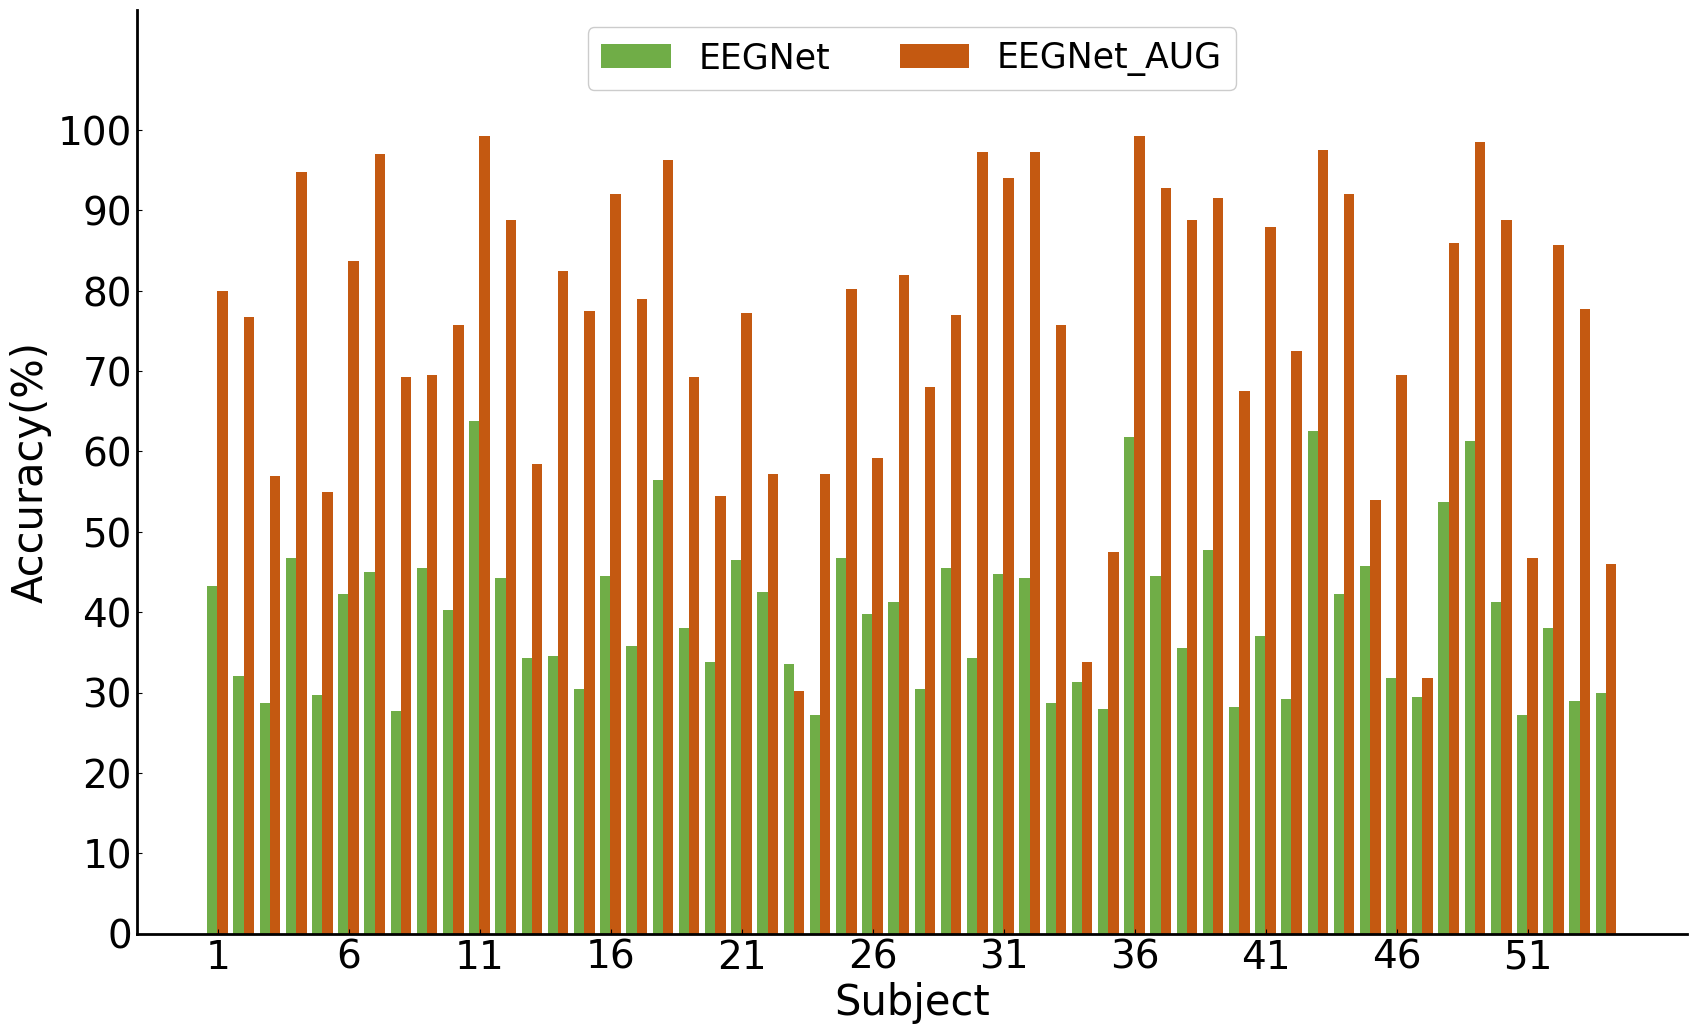

Source code (Python):
# [redacted]
# [redacted]
# Time:2024/2/22 17:58
import matplotlib
import matplotlib.pyplot as plt


method = 1

'''Direction dataset'''
interval = 0.9
shift = 0.35
N = 54
sub_space = 5

mean_itcca = [32.50, 40.75, 29.75, 67.50, 30.50, 41.00, 51.00, 26.75, 31.75, 39.00,
              81.25, 38.25, 26.75, 30.00, 32.00, 45.00, 43.00, 74.75, 33.75, 29.25,
              39.00, 24.50, 24.00, 30.00, 33.50, 28.00, 42.00, 31.25, 29.75, 63.25,
              65.50, 61.25, 30.25, 25.50, 30.00, 80.50, 54.75, 45.75, 39.25, 31.00,
              46.25, 34.25, 56.50, 51.75, 27.75, 32.25, 25.00, 34.75, 63.50, 44.00,
              26.00, 37.50, 33.75, 28.00]

mean_itcca_aug = [79.75, 76.75, 57.00, 94.75, 56.25, 86.00, 97.25, 71.00, 72.00, 75.00,
                  99.50, 89.25, 58.25, 83.50, 77.50, 92.25, 79.50, 96.00, 70.50, 54.50,
                  77.00, 57.75, 30.00, 58.00, 80.25, 60.00, 83.25, 68.25, 77.00, 97.25,
                  95.00, 97.25, 76.50, 32.50, 48.50, 99.75, 94.25, 89.25, 92.25, 68.25,
                  87.50, 72.75, 97.50, 93.00, 53.50, 70.25, 32.25, 88.00, 98.50, 90.00,
                  46.50, 86.50, 77.50, 45.25]

mean_eegnet = [43.25, 32.00, 28.75, 46.75, 29.75, 42.25, 45.00, 27.75, 45.50, 40.25,
               63.75, 44.25, 34.25, 34.50, 30.50, 44.50, 35.75, 56.50, 38.00, 33.75,
               46.50, 42.50, 33.50, 27.25, 46.75, 39.75, 41.25, 30.50, 45.50, 34.25,
               44.75, 44.25, 28.75, 31.25, 28.00, 61.75, 44.50, 35.50, 47.75, 28.25,
               37.00, 29.25, 62.50, 42.25, 45.75, 31.75, 29.50, 53.75, 61.25, 41.25,
               27.25, 38.00, 29.00, 30.00]

mean_eegnet_aug = [80.00, 76.75, 57.00, 94.75, 55.00, 83.75, 97.00, 69.25, 69.50, 75.75,
                  99.25, 88.75, 58.50, 82.50, 77.50, 92.00, 79.00, 96.25, 69.25, 54.50,
                  77.25, 57.25, 30.25, 57.25, 80.25, 59.25, 82.00, 68.00, 77.00, 97.25,
                  94.00, 97.25, 75.75, 33.75, 47.50, 99.25, 92.75, 88.75, 91.50, 67.50,
                  88.00, 72.50, 97.50, 92.00, 54.00, 69.50, 31.75, 86.00, 98.50, 88.75,
                  46.75, 85.75, 77.75, 46.00]


'''Dial dataset'''
# interval = 0.9
# shift = 0.29
# N = 10
# sub_space = 1
#
# mean_itcca = [20.28, 18.19, 36.53, 57.64, 54.86, 65.69, 36.11, 71.67, 45.14, 18.33]
# mean_itcca_aug = [45.14, 33.61, 67.78, 90.42, 97.08, 91.81, 82.64, 90.14, 82.78, 50.97]
#
# mean_eegnet = [23.77, 19.70, 30.57, 51.30, 29.40, 50.90, 45.83, 58.43, 25.57, 18.97]
# mean_eegnet_aug = [43.63, 34.37, 64.93, 90.57, 96.87, 91.10, 81.40, 89.63, 82.53, 49.77]


# set x axis element for bar
a = [i * interval for i in range(N)]
b = [i * interval + shift for i in range(N)]

# set size of figure
plt.figure(figsize=(20, 12), dpi=240)
matplotlib.rcParams['xtick.direction'] = 'in'
matplotlib.rcParams['ytick.direction'] = 'in'
font1 = {'family': 'Times New Roman',
'weight' : 'normal',
'size': 25}


# add grid for y axis
# plt.rc('axes', axisbelow=True)
# plt.grid(axis='y', linestyle='--', linewidth=1, alpha=0.4)

# plot the bars
mean_org = mean_itcca if method == 0 else mean_eegnet
mean_aug = mean_itcca_aug if method == 0 else mean_eegnet_aug

# color_org = "#99FFFF" if method == 0 else "#FFCC33"
# color_aug = "#99CCFF" if method == 0 else "#FF9933"

color_org = (255 / 255, 217 / 255, 102 / 255) if method == 0 else (112 / 255, 173 / 255, 71 / 255)
color_aug = (0 / 255, 112 / 255, 192 / 255) if method == 0 else (196 / 255, 89 / 255, 17 / 255)

label_org = "ITCCA" if method == 0 else "EEGNet"
label_aug = "ITCCA_AUG" if method == 0 else "EEGNet_AUG"

plt.bar(a, mean_org, width=shift + 0.01, color=color_org, label=label_org)
plt.bar(b, mean_aug, width=shift + 0.01, color=color_aug, label=label_aug)


# set value range for axis x and axis y
plt.ylim(0, 115)

# set ticks for x axis and y axis
x_ticks_bound = [i * interval + (shift + 0.01) / 2 for i in range(0, N, sub_space)]
x_ticks_content = [f'{i + 1}' for i in range(0, N, sub_space)]
plt.xticks(x_ticks_bound, x_ticks_content, fontproperties='Times New Roman', size=28)


y_ticks_bound = [i * 10 for i in range(11)]
y_ticks_content = [str(i * 10) for i in range(11)]
plt.yticks(y_ticks_bound, y_ticks_content, fontproperties='Times New Roman', size=28)


# set label for data
plt.legend(prop=font1, ncol=2, framealpha=1.0, loc='upper center')
plt.xlabel('Subject', fontproperties='Times New Roman', size=30)
plt.ylabel('Accuracy(%)', fontproperties='Times New Roman', size=30)


ax = plt.gca()
ax.spines['bottom'].set_linewidth(2)  ### set the thickness of the bottom axis
ax.spines['left'].set_linewidth(2)   #### set the thickness of the left axis
ax.spines['right'].set_linewidth(2)  #### set the thickness of the right axis
ax.spines['top'].set_linewidth(2)    #### set the thickness of the top axis
ax.spines['right'].set_visible(False)
ax.spines['top'].set_visible(False)

plt.show()